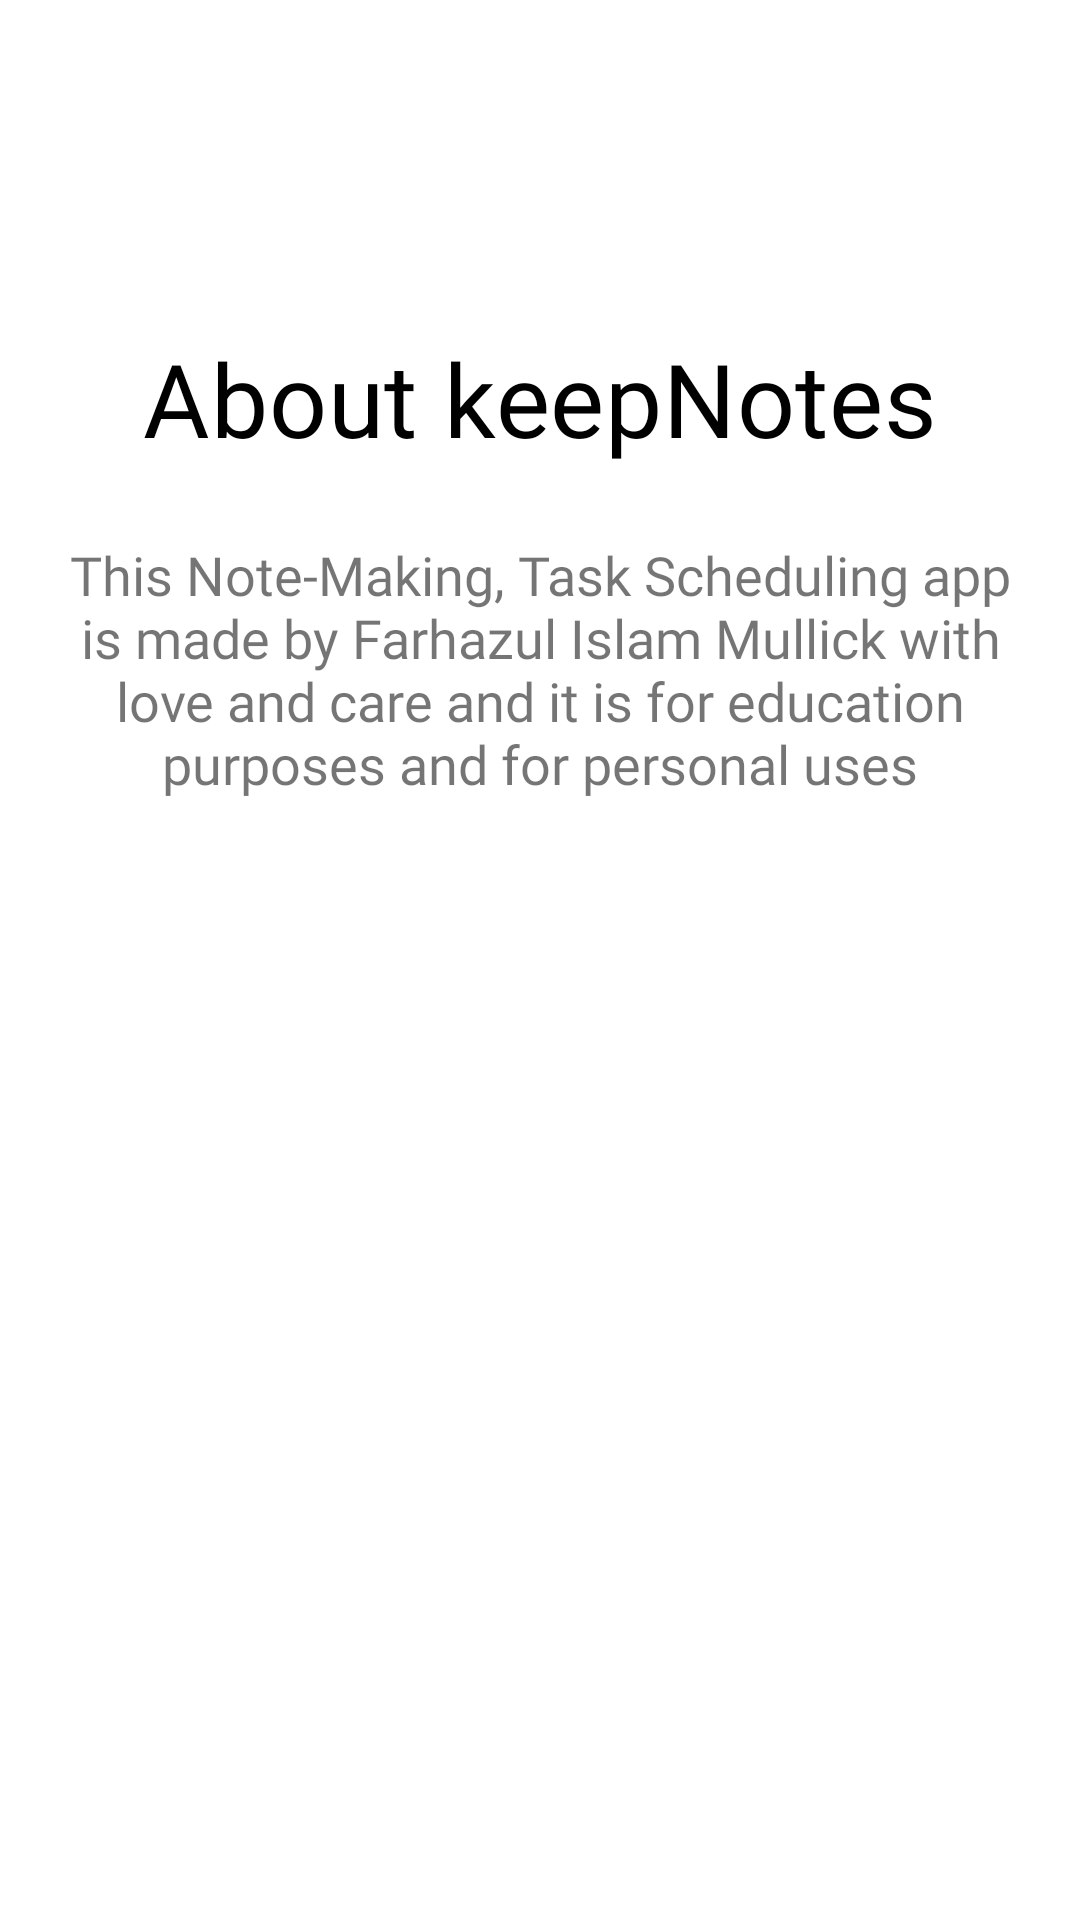

Android layout source for this screen:
<!-- AndroidManifest.xml: application theme Theme.KeepNotes -->
<!-- res/layout/fragment_about.xml -->
<?xml version="1.0" encoding="utf-8"?>
<androidx.constraintlayout.widget.ConstraintLayout xmlns:android="http://schemas.android.com/apk/res/android"
    xmlns:tools="http://schemas.android.com/tools"
    android:layout_width="match_parent"
    android:layout_height="match_parent"
    xmlns:app="http://schemas.android.com/apk/res-auto"
    tools:context=".AboutFragment">

    
    <TextView
        android:id="@+id/about_title"
        android:layout_width="match_parent"
        android:layout_height="wrap_content"
        android:layout_marginStart="16dp"
        android:layout_marginTop="110dp"
        android:layout_marginEnd="16dp"
        android:fontFamily="@font/courgette"
        android:gravity="center_horizontal"
        android:text="About keepNotes"
        android:textAppearance="@style/TextAppearance.MaterialComponents.Headline4"
        android:textColor="@color/black"
        app:layout_constraintEnd_toEndOf="parent"
        app:layout_constraintHorizontal_bias="0.0"
        app:layout_constraintStart_toStartOf="parent"
        app:layout_constraintTop_toTopOf="parent" />

    <TextView
        android:id="@+id/about_description"
        android:layout_width="0dp"
        android:layout_height="wrap_content"
        android:layout_marginTop="24dp"
        android:fontFamily="@font/roboto_slab"
        android:text="@string/about_description_txt"
        android:textAlignment="center"
        android:textSize="18sp"
        app:layout_constraintEnd_toEndOf="@+id/about_title"
        app:layout_constraintStart_toStartOf="@+id/about_title"
        app:layout_constraintTop_toBottomOf="@+id/about_title" />

</androidx.constraintlayout.widget.ConstraintLayout>
<!-- resources referenced by this layout -->
<resources>
  <color name="black">#FF000000</color>
  <string name="about_description_txt">This Note-Making, Task Scheduling app is made by Farhazul Islam Mullick with love and care and it is for education purposes and for personal uses</string>
  <style name="Theme.KeepNotes" parent="Theme.MaterialComponents.DayNight.DarkActionBar">
          
          <item name="colorPrimary">@color/gold</item>
          <item name="colorPrimaryVariant">@color/gold</item>
          <item name="colorOnPrimary">@color/white</item>
          
          <item name="colorSecondary">@color/teal_200</item>
          <item name="colorSecondaryVariant">@color/teal_700</item>
          <item name="colorOnSecondary">@color/black</item>
          
          <item name="android:statusBarColor" tools:targetApi="l">?attr/colorPrimaryVariant</item>
          
      </style>
  <color name="gold">#FF9800</color>
  <color name="white">#FFFFFFFF</color>
  <color name="teal_200">#FF03DAC5</color>
  <color name="teal_700">#FF018786</color>
</resources>
